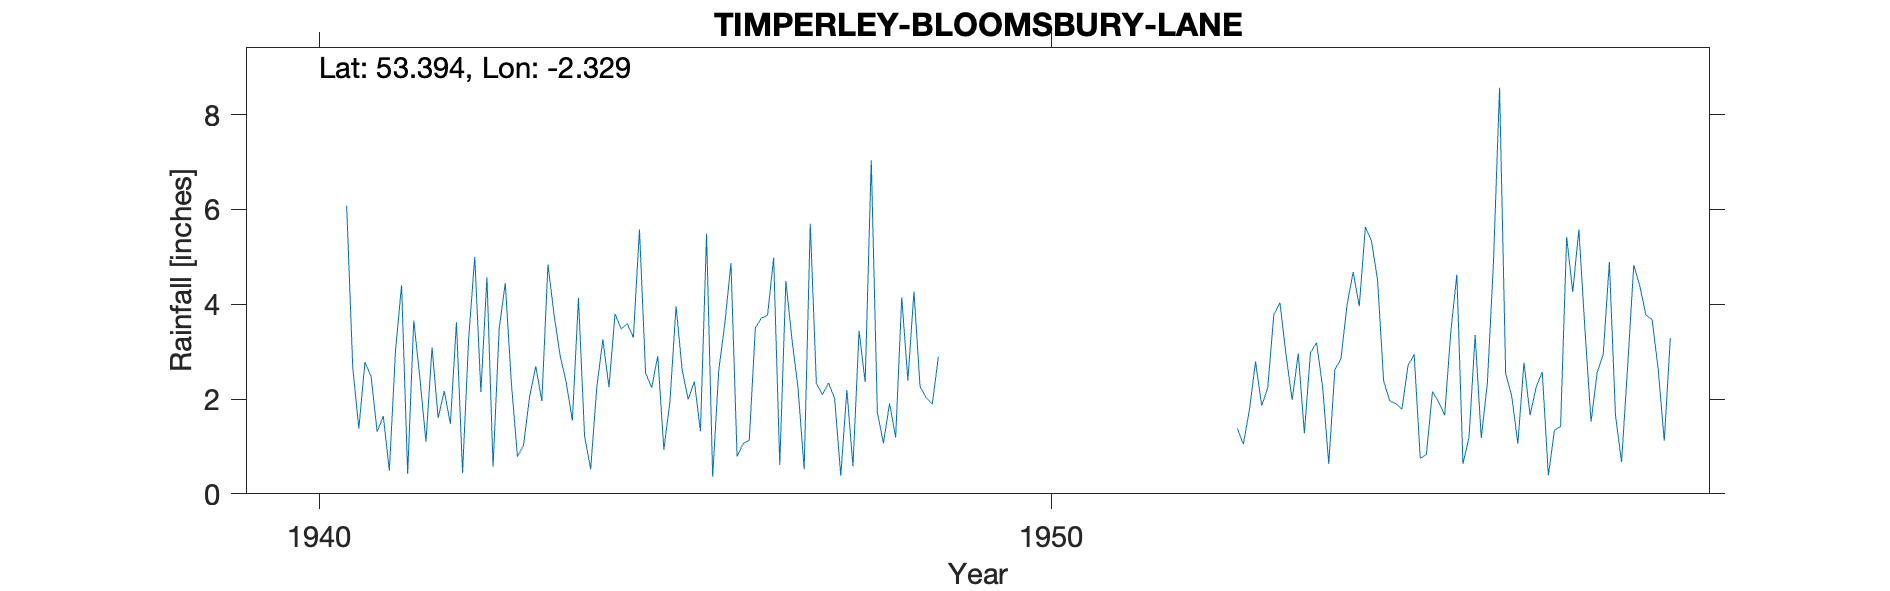

Source data for this figure (header and first rows):
TIMPERLEY-BLOOMSBURY-LANE, , , , , , , , , , , , , , , , , , , , , , , 
Grid ref, SJ782886, Long, -2.329, Lat, 53.39, Elevation, 98, ft., , , , , , , , , , , , , , , 
Station no, 2741/1, , , , , , , , , , , , , , , , , , , , , , 
, 1931, 1932, 1933, 1934, 1935, 1936, 1937, 1938, 1939, 1940, 1941, 1942, 1943, 1944, 1945, 1946, 1947, 1948, 1949, 1950, 1951, 1952, 1953
January, , , , , , , , , , , 1.38, 3.09, 4.45, 4.13, 2.24, 3.6, 2.23, 7.04, , , , , 1.38
February, , , , , , , , , , , 2.78, 1.6, 2.34, 1.22, 2.91, 4.87, 0.52, 1.72, , , , , 1.05
March, , , , , , , , , , , 2.48, 2.17, 0.78, 0.52, 0.93, 0.79, 5.7, 1.07, , , , , 1.78
April, , , , , , , , , , , 1.31, 1.48, 1.03, 2.24, 1.95, 1.06, 2.33, 1.91, , , , , 2.79
May, , , , , , , , , , , 1.64, 3.62, 2.06, 3.26, 3.96, 1.13, 2.09, 1.19, , , , , 1.86
June, , , , , , , , , , , 0.49, 0.44, 2.69, 2.25, 2.61, 3.5, 2.34, 4.15, , , , , 2.24
July, , , , , , , , , , , 3.01, 3.28, 1.96, 3.8, 1.99, 3.71, 2.01, 2.39, , , , , 3.79
August, , , , , , , , , , , 4.4, 5, 4.84, 3.48, 2.37, 3.77, 0.38, 4.27, , , , , 4.03
September, , , , , , , , , , , 0.42, 2.15, 3.78, 3.59, 1.32, 4.98, 2.19, 2.26, , , , , 2.93
October, , , , , , , , , , , 3.66, 4.57, 2.91, 3.3, 5.49, 0.61, 0.58, 2.03, , , , , 1.98
November, , , , , , , , , , 6.08, 2.45, 0.57, 2.35, 5.58, 0.36, 4.49, 3.44, 1.89, , , , , 2.96
December, , , , , , , , , , 2.66, 1.1, 3.48, 1.55, 2.56, 2.61, 3.26, 2.36, 2.89, , , , , 1.28
Total, , , , , , , , , , , 25.12, 31.45, 30.74, 35.93, 28.74, 35.77, 26.17, 32.81, , , , , 28.07
NGR is from 1950s record and is on Bloom…, , , , , , , , , , , , , , , , , , , , , , , 
